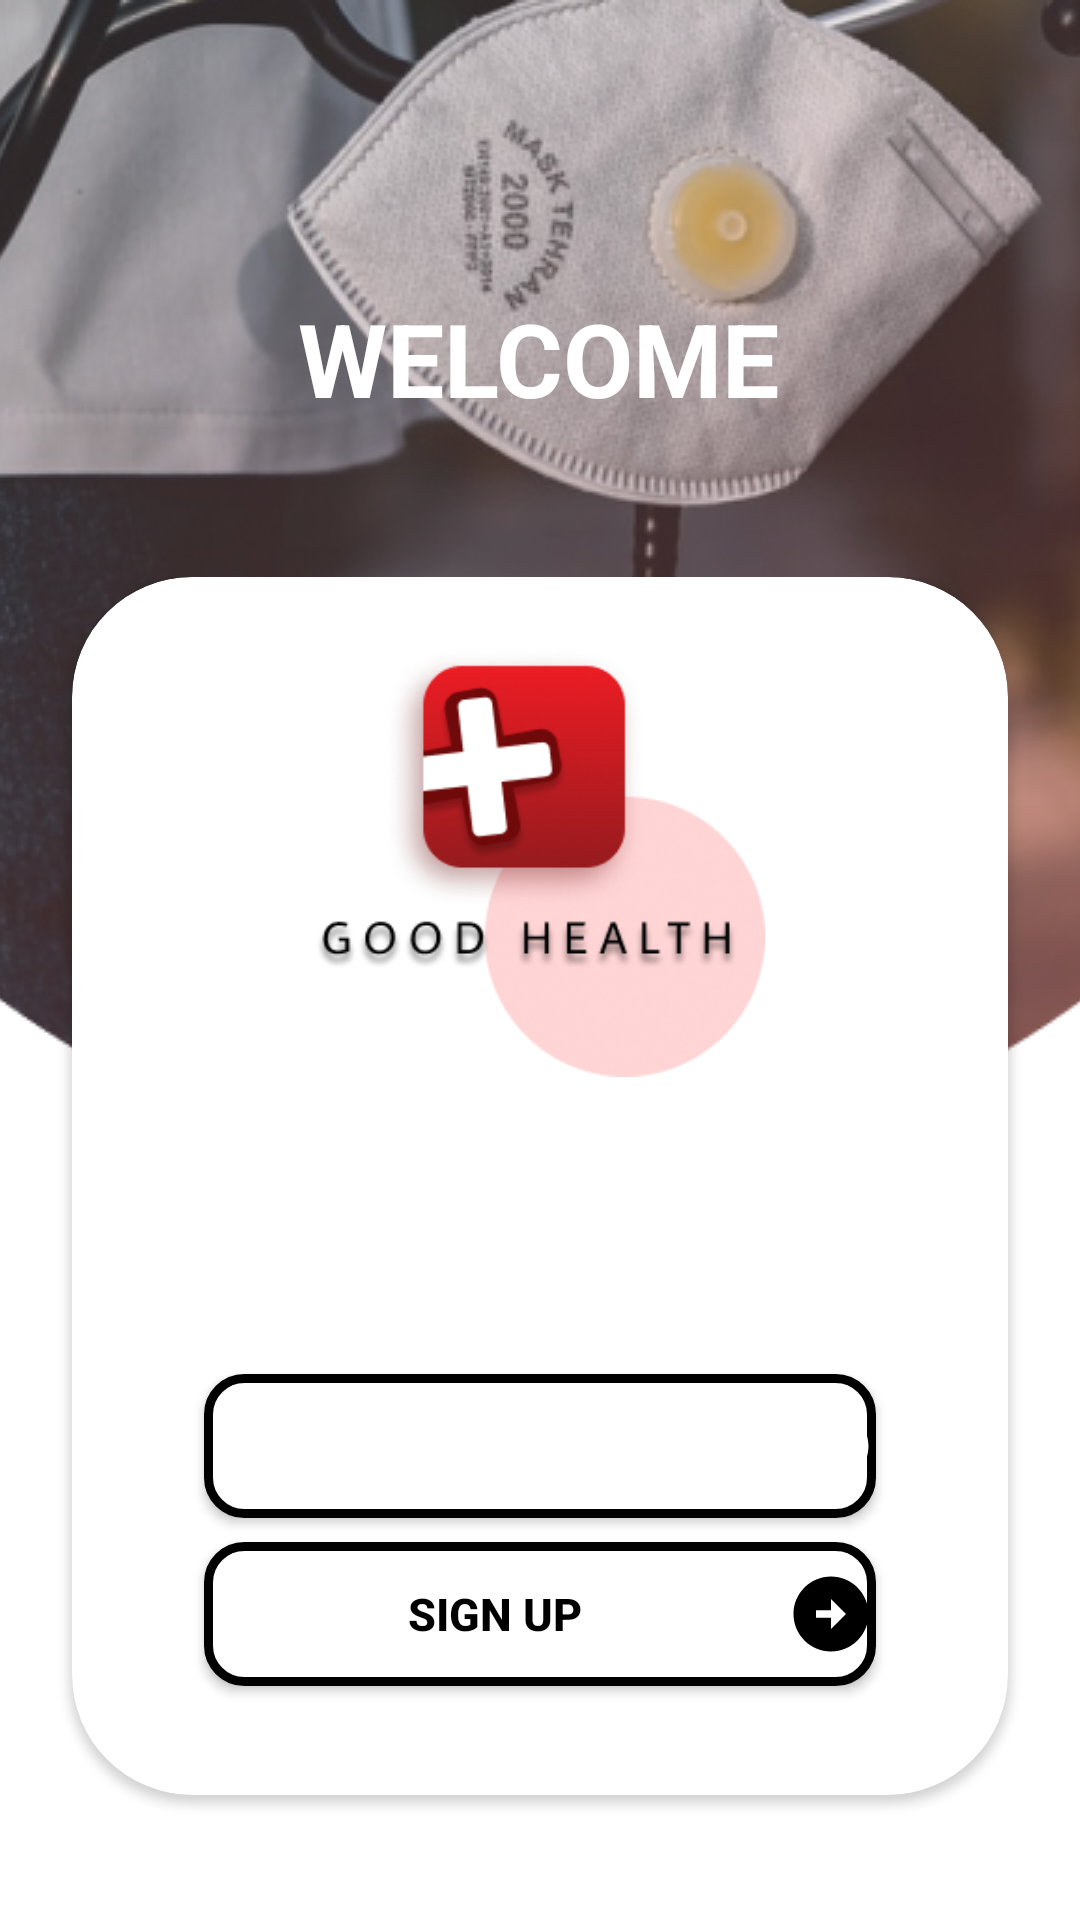

This screen was rendered from an Android layout file. Write that file and the resources it references.
<!-- AndroidManifest.xml: application theme Theme.HealthApp -->
<!-- res/layout/activity_main.xml -->
<?xml version="1.0" encoding="utf-8"?>
<androidx.constraintlayout.widget.ConstraintLayout xmlns:android="http://schemas.android.com/apk/res/android"
    xmlns:app="http://schemas.android.com/apk/res-auto"
    xmlns:tools="http://schemas.android.com/tools"
    android:layout_width="match_parent"
    android:layout_height="match_parent"
    tools:context=".MainActivity">

    <ImageView
        android:id="@+id/backgroundImage"
        android:layout_width="0dp"
        android:scaleType="centerCrop"
        android:layout_height="wrap_content"
        app:layout_constraintEnd_toEndOf="parent"
        app:layout_constraintStart_toStartOf="parent"
        app:layout_constraintTop_toTopOf="parent"
        app:srcCompat="@drawable/elipse" />

    <androidx.constraintlayout.widget.ConstraintLayout
        android:id="@+id/constraintLayout"
        android:layout_width="match_parent"
        android:layout_height="0dp"
        android:foregroundGravity="center"
        app:layout_constraintBottom_toBottomOf="parent"
        app:layout_constraintEnd_toEndOf="parent"
        app:layout_constraintHeight_percent=".65"
        app:layout_constraintHorizontal_bias="0.0"
        app:layout_constraintStart_toStartOf="parent"
        app:layout_constraintTop_toTopOf="parent"
        app:layout_constraintVertical_bias="0.859">


        <androidx.cardview.widget.CardView
            android:layout_width="0dp"
            android:layout_height="0dp"
            android:layout_marginStart="24dp"
            android:layout_marginEnd="24dp"
            android:layout_marginBottom="10dp"
            android:gravity="center"
            app:cardCornerRadius="40dp"
            app:layout_constraintBottom_toBottomOf="parent"
            app:layout_constraintEnd_toEndOf="parent"
            app:layout_constraintStart_toStartOf="parent"
            app:layout_constraintTop_toTopOf="parent">

            <androidx.constraintlayout.widget.ConstraintLayout
                android:layout_width="match_parent"
                android:layout_height="match_parent"
                android:padding="20dp">

                <ImageView
                    android:id="@+id/imageView2"
                    android:layout_width="150dp"
                    android:layout_height="150dp"
                    app:layout_constraintEnd_toEndOf="parent"
                    app:layout_constraintStart_toStartOf="parent"
                    app:layout_constraintTop_toTopOf="parent"
                    app:srcCompat="@drawable/logo" />

                <Button
                    android:id="@+id/mABtnSignIn"
                    android:layout_width="0dp"
                    android:layout_height="wrap_content"
                    android:layout_marginStart="24dp"
                    android:layout_marginEnd="24dp"
                    android:background="@drawable/round"
                    android:drawableRight="@drawable/ic_baseline_arrow_circle_right_24"
                    android:gravity="center|center_horizontal"
                    android:text="@string/sign_in"
                    android:textColor="@color/white"
                    android:textSize="15sp"
                    android:textStyle="bold"
                    app:layout_constraintBottom_toBottomOf="parent"
                    app:layout_constraintEnd_toEndOf="parent"
                    app:layout_constraintStart_toStartOf="parent"
                    app:layout_constraintTop_toBottomOf="@+id/imageView2"
                    app:layout_constraintVertical_bias="0.569" />

                <Button
                    android:id="@+id/mABtnSignUp"
                    android:layout_width="0dp"
                    android:layout_height="wrap_content"
                    android:layout_marginStart="24dp"
                    android:layout_marginEnd="24dp"
                    android:background="@drawable/round"
                    android:drawableRight="@drawable/ic_baseline_arrow_circle_right_24"
                    android:drawableTint="@color/pink_700"
                    android:gravity="center"
                    android:outlineProvider="background"
                    android:text="@string/sign_up"
                    android:textColor="@color/black"
                    android:textSize="15sp"
                    android:textStyle="bold"
                    android:theme="@style/SplashTheme"
                    app:layout_constraintBottom_toBottomOf="parent"
                    app:layout_constraintEnd_toEndOf="parent"
                    app:layout_constraintStart_toStartOf="parent"
                    app:layout_constraintTop_toBottomOf="@+id/mABtnSignIn"
                    app:layout_constraintVertical_bias="0.326" />
            </androidx.constraintlayout.widget.ConstraintLayout>
        </androidx.cardview.widget.CardView>
    </androidx.constraintlayout.widget.ConstraintLayout>

    <TextView
        android:id="@+id/mATextVIew"
        android:layout_width="wrap_content"
        android:layout_height="wrap_content"
        android:text="@string/welcome"
        android:textColor="@color/white"
        android:textSize="34sp"
        android:textStyle="bold"
        app:layout_constraintBottom_toTopOf="@+id/constraintLayout"
        app:layout_constraintEnd_toEndOf="parent"
        app:layout_constraintHorizontal_bias="0.498"
        app:layout_constraintStart_toStartOf="parent"
        app:layout_constraintTop_toTopOf="@+id/backgroundImage"
        app:layout_constraintVertical_bias="0.658" />

</androidx.constraintlayout.widget.ConstraintLayout>
<!-- resources referenced by this layout -->
<resources>
  <color name="black">#FF000000</color>
  <color name="pink_700">#FF000000</color>
  <color name="white">#FFFFFFFF</color>
  <!-- drawable elipse: png bitmap (drawable-v24, 194919 bytes) -->
  <!-- drawable ic_baseline_arrow_circle_right_24 (drawable) -->
  <vector android:height="30dp" android:tint="#FFFFFF"
      android:viewportHeight="24" android:viewportWidth="24"
      android:width="30dp" xmlns:android="http://schemas.android.com/apk/res/android">
      <path android:fillColor="@android:color/white" android:pathData="M22,12c0,-5.52 -4.48,-10 -10,-10S2,6.48 2,12c0,5.52 4.48,10 10,10S22,17.52 22,12zM12,13l-4,0v-2l4,0V8l4,4l-4,4V13z"/>
  </vector>
  <!-- drawable logo: png bitmap (drawable-v24, 44235 bytes) -->
  <!-- drawable round (drawable) -->
  <?xml version="1.0" encoding="UTF-8"?>
  <shape xmlns:android="http://schemas.android.com/apk/res/android">
      <corners android:radius="12dp" />
      <stroke android:color="#000000" android:width="3dp" />
      <solid android:color="@color/white"/>
  </shape>
  <string name="sign_in">Sign In</string>
  <string name="sign_up">Sign Up</string>
  <string name="welcome">WELCOME</string>
  <style name="SplashTheme" parent="Theme.AppCompat.Light.NoActionBar">
          <item name="android:windowBackground">@drawable/background_splash</item>
      </style>
  <style name="Theme.HealthApp" parent="Theme.MaterialComponents.DayNight.NoActionBar">
          
          <item name="colorPrimary">@color/pink_500</item>
          <item name="colorPrimaryVariant">@color/pink_700</item>
          <item name="colorOnPrimary">@color/white</item>
          
          <item name="colorSecondary">@color/teal_200</item>
          <item name="colorSecondaryVariant">@color/teal_700</item>
          <item name="colorOnSecondary">@color/black</item>
          
          <item name="android:statusBarColor" tools:targetApi="l">?attr/colorPrimaryVariant</item>
          
      </style>
  <color name="pink_500">#F76464</color>
  <color name="teal_200">#FF03DAC5</color>
  <color name="teal_700">#FF018786</color>
</resources>
